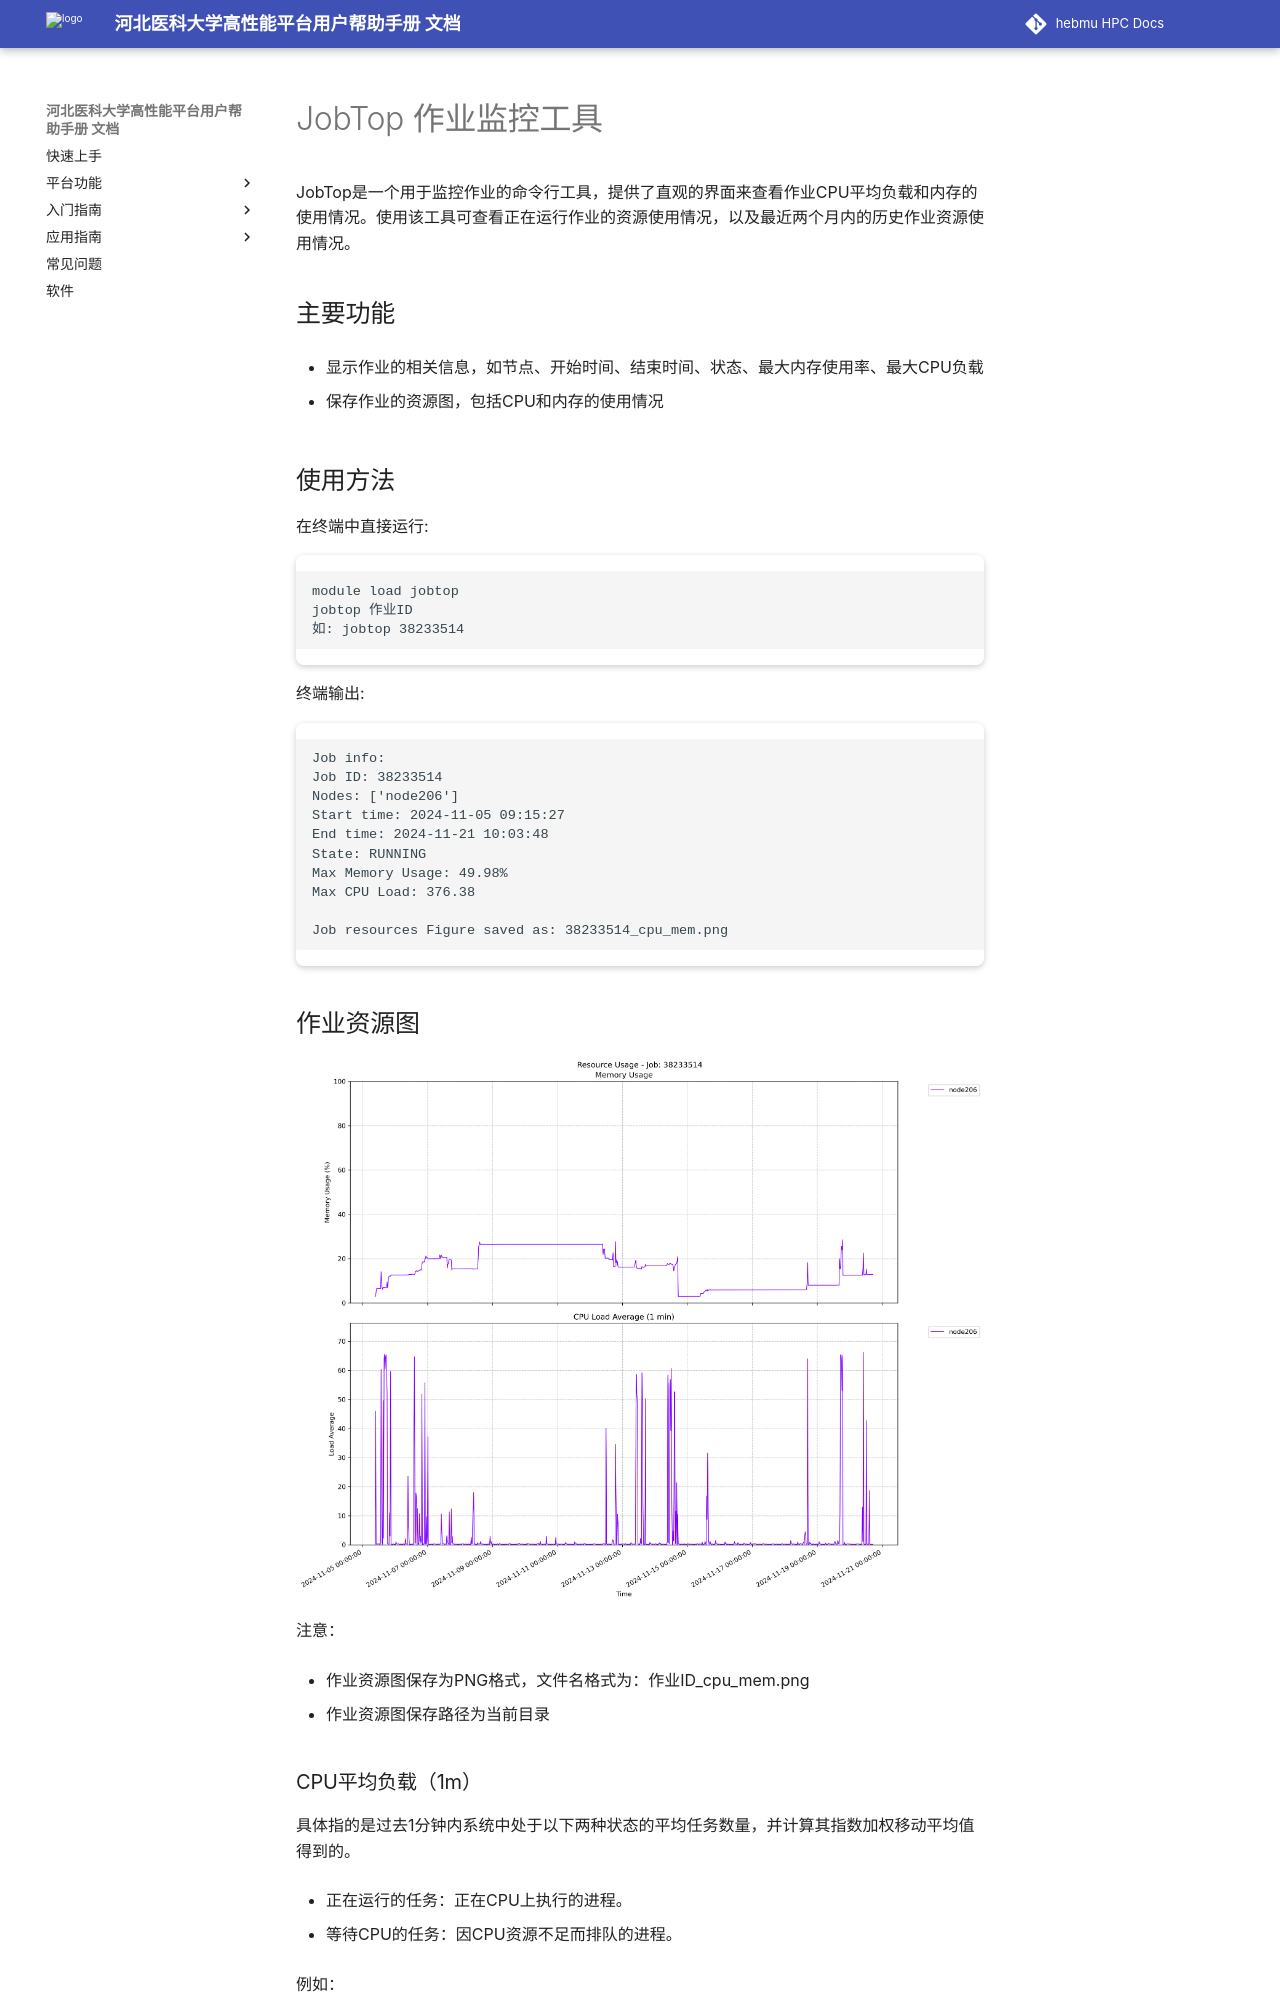

repository: ChengWang97/docs.hpc.msdc.hebmu.edu · page: 06-app/ByqMpi/jobtop.html · generator: sphinx

.. _jobtop:

JobTop 作业监控工具
=======================

JobTop是一个用于监控作业的命令行工具，提供了直观的界面来查看作业CPU平均负载和内存的使用情况。使用该工具可查看正在运行作业的资源使用情况，以及最近两个月内的历史作业资源使用情况。

主要功能
--------

- 显示作业的相关信息，如节点、开始时间、结束时间、状态、最大内存使用率、最大CPU负载
- 保存作业的资源图，包括CPU和内存的使用情况
  
使用方法
--------

在终端中直接运行::

    module load jobtop
    jobtop 作业ID
    如: jobtop 38233514

终端输出::

    Job info:
    Job ID: 38233514
    Nodes: ['node206']
    Start time: 2024-11-05 09:15:27
    End time: 2024-11-21 10:03:48
    State: RUNNING
    Max Memory Usage: 49.98%
    Max CPU Load: 376.38

    Job resources Figure saved as: 38233514_cpu_mem.png

作业资源图
------------

.. image:: /_static/img/06-app/img/jobtop1.png
   :alt: JobTop界面预览
   :align: center

注意：

- 作业资源图保存为PNG格式，文件名格式为：作业ID_cpu_mem.png
- 作业资源图保存路径为当前目录
